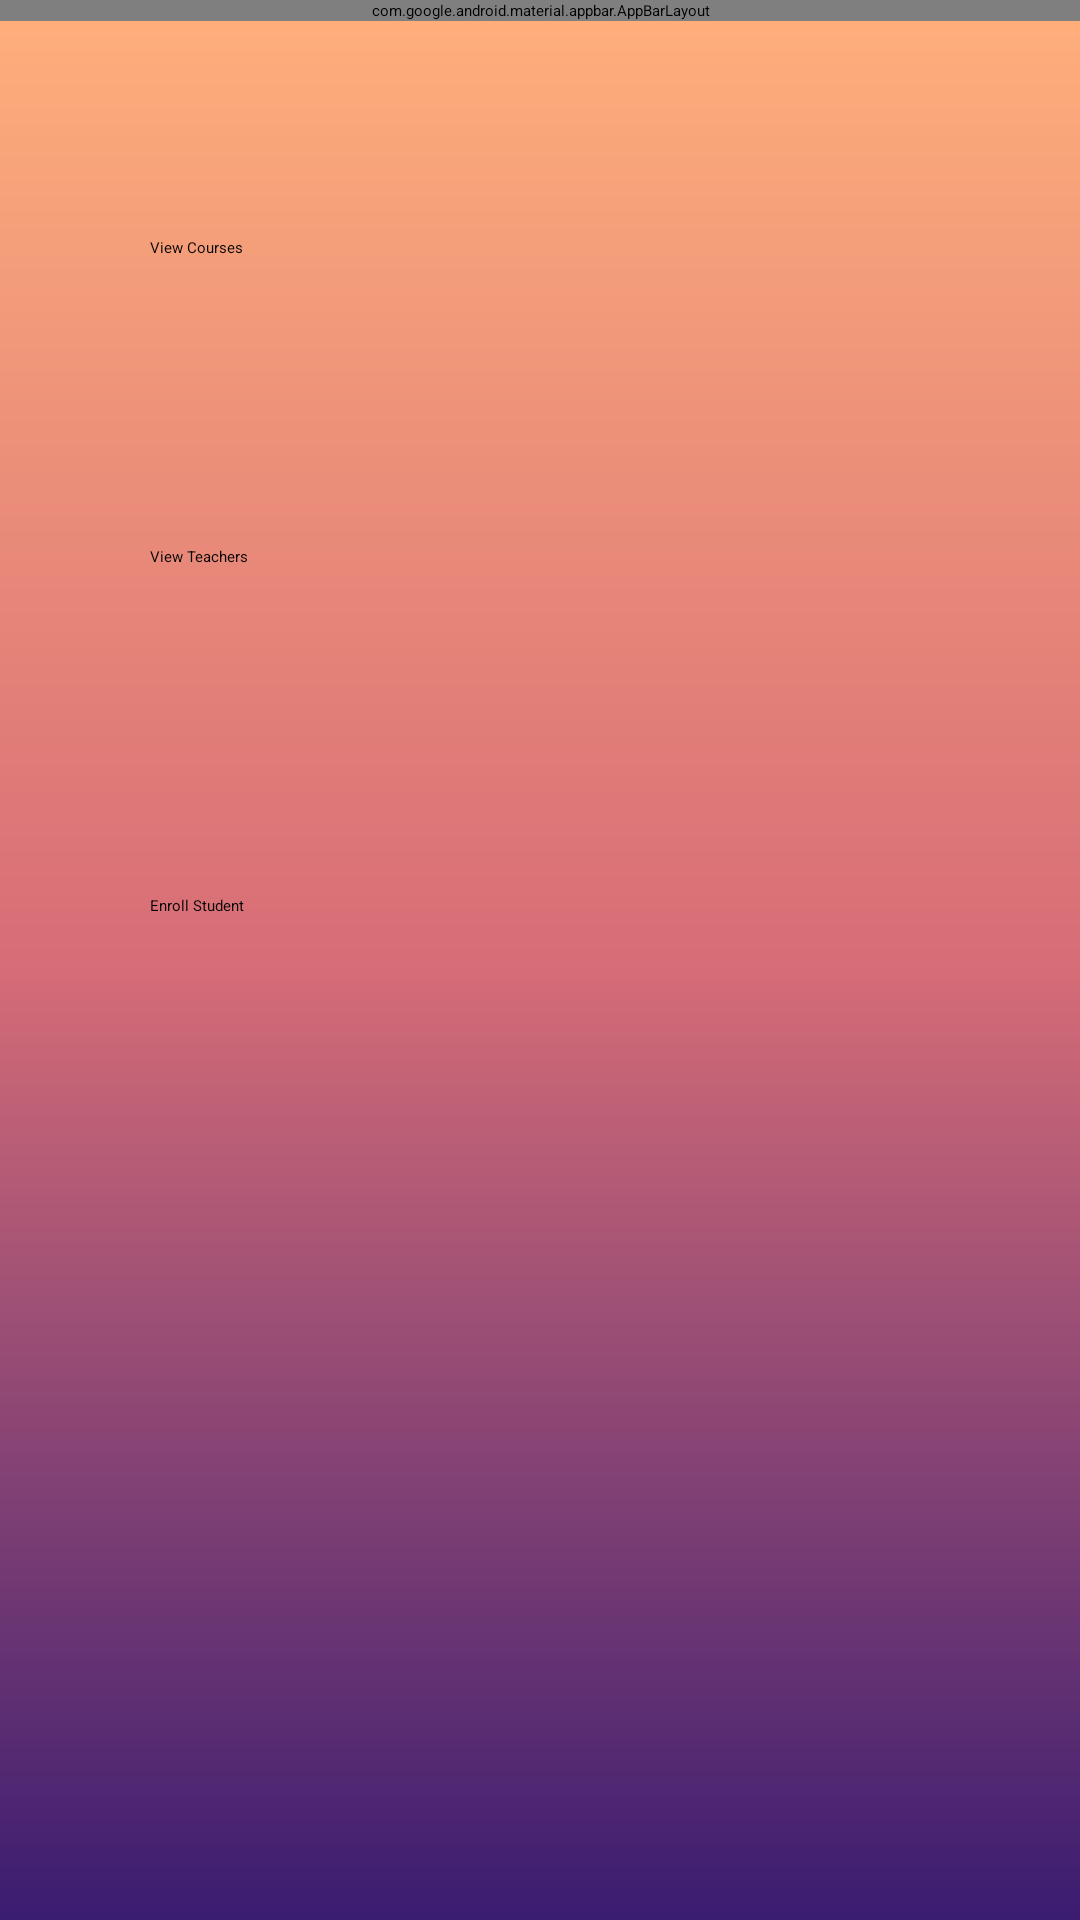

Android layout source for this screen:
<!-- AndroidManifest.xml: activity theme AppTheme.NoActionBar -->
<!-- res/layout/activity_admin.xml -->
<?xml version="1.0" encoding="utf-8"?>

<androidx.constraintlayout.widget.ConstraintLayout xmlns:android="http://schemas.android.com/apk/res/android"
    xmlns:app="http://schemas.android.com/apk/res-auto"
    xmlns:tools="http://schemas.android.com/tools"
    android:layout_width="match_parent"
    android:layout_height="match_parent"
    android:fitsSystemWindows="true"
    tools:context=".AdminActivity"
    android:background="@drawable/gradient_bg">

    <com.google.android.material.appbar.AppBarLayout
        android:id="@+id/appBarLayout"
        android:layout_width="match_parent"
        android:layout_height="wrap_content"
        android:theme="@style/AppTheme.AppBarOverlay"
        app:layout_constraintEnd_toEndOf="parent"
        app:layout_constraintStart_toStartOf="parent"
        app:layout_constraintTop_toTopOf="parent">

        <androidx.appcompat.widget.Toolbar
            android:id="@+id/adminActivity_toolbar"
            android:layout_width="match_parent"
            android:layout_height="wrap_content"
            android:background="?attr/colorPrimary"
            app:popupTheme="@style/AppTheme.PopupOverlay" />

    </com.google.android.material.appbar.AppBarLayout>



    <Button
        android:id="@+id/adminActivity_studentActivityButton"
        android:layout_width="0dp"
        android:layout_height="wrap_content"
        android:layout_marginStart="50dp"
        android:layout_marginTop="100dp"
        android:layout_marginEnd="50dp"
        android:background="@android:color/transparent"
        android:text="@string/enrollStudent"
        app:layout_constraintBottom_toBottomOf="parent"
        app:layout_constraintEnd_toEndOf="parent"
        app:layout_constraintHorizontal_bias="0.0"
        app:layout_constraintStart_toStartOf="parent"
        app:layout_constraintTop_toBottomOf="@+id/adminActivity_teacherActivityButton"
        app:layout_constraintVertical_bias="0.027" />

    <Button
        android:id="@+id/adminActivity_teacherActivityButton"
        android:layout_width="0dp"
        android:layout_height="wrap_content"
        android:layout_marginStart="50dp"
        android:layout_marginTop="96dp"
        android:layout_marginEnd="50dp"
        android:background="@android:color/transparent"
        android:text="@string/viewTeachers"
        app:layout_constraintEnd_toEndOf="parent"
        app:layout_constraintHorizontal_bias="1.0"
        app:layout_constraintStart_toStartOf="parent"
        app:layout_constraintTop_toBottomOf="@+id/adminActivity_courseActivity" />

    <Button
        android:id="@+id/adminActivity_courseActivity"
        android:layout_width="0dp"
        android:layout_height="wrap_content"
        android:layout_marginStart="50dp"
        android:layout_marginTop="72dp"
        android:layout_marginEnd="50dp"
        android:background="@android:color/transparent"
        android:text="@string/viewCourses"
        app:layout_constraintEnd_toEndOf="parent"
        app:layout_constraintHorizontal_bias="0.0"
        app:layout_constraintStart_toStartOf="parent"
        app:layout_constraintTop_toBottomOf="@+id/appBarLayout" />
</androidx.constraintlayout.widget.ConstraintLayout>
<!-- resources referenced by this layout -->
<resources>
  <!-- drawable gradient_bg (drawable) -->
  <?xml version="1.0" encoding="utf-8"?>
  
  <shape xmlns:android="http://schemas.android.com/apk/res/android"
  
      android:shape="rectangle">
  
      <gradient
          android:startColor="@color/startGColor"
          android:centerColor="@color/centerGColor"
          android:endColor="@color/endGColor"
          android:angle="90"/>
  
  </shape>
  <string name="enrollStudent">Enroll Student</string>
  <string name="viewCourses">View Courses</string>
  <string name="viewTeachers">View Teachers</string>
  <color name="startGColor">#3a1c71</color>
  <color name="centerGColor">#d76d77</color>
  <color name="endGColor">#ffaf7b</color>
</resources>
